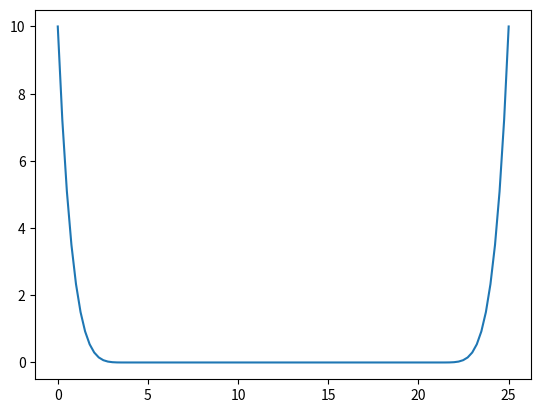
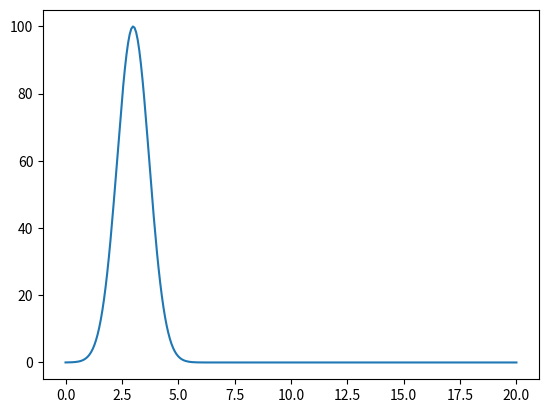
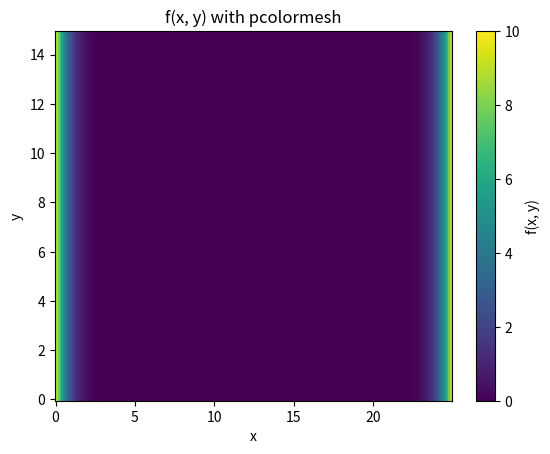
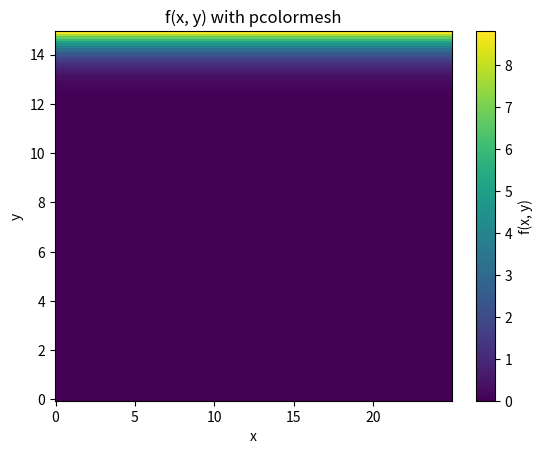
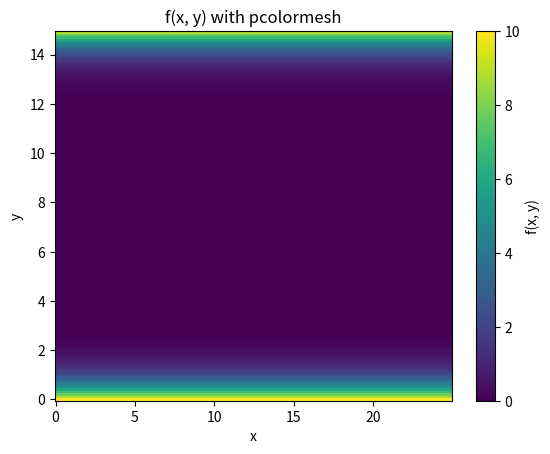
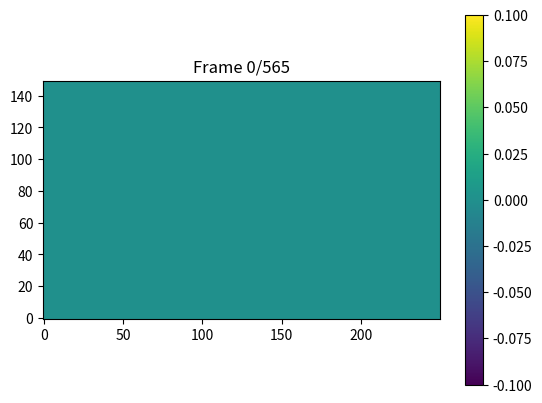
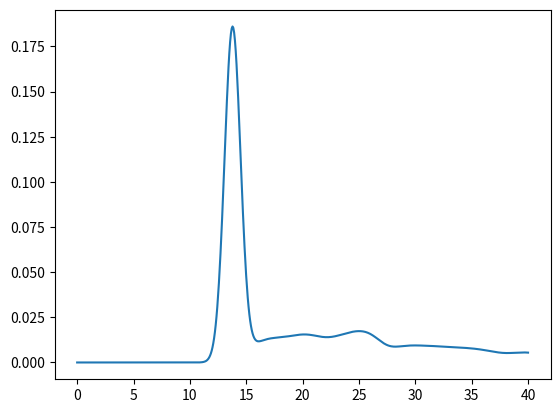

Here is the Python script that generated these plots, in order:
#to do:
#   -make sceme more efficient-> dont save every time step only the current
#   -place observers
#   -triangular obstacle PEC and impedance










import numpy as np
from matplotlib import pyplot as plt
import matplotlib.animation as animation

#parameters
c=1 #wave speed
Z=0 #impedance

#geometry
a=25 #width
b=15 #height
d=4  #thickness of PML

#source position
xs=6
ys=2

#observer points
coordinates=[(5,10),(10,2)]



# constructing function for k1 (x) or k2(y)
X=np.linspace(0,a,100)
Y=10*(((X-(a-d))/d)**5 *np.heaviside(X-(a-d),1)-((X-d)/d)**5*np.heaviside(-X+d,1))
plt.plot(X,Y)
plt.show()


#source in function of time:
Ps=lambda t:100*np.exp(-(t-3)**2)
plt.plot(np.linspace(0,20,282),Ps(np.linspace(0,20,282)))
plt.show()

#spatial steps
dx=0.1
dy=0.1

#time step based on CN and stabilaty
dt=np.sqrt(2)*0.05 
T=40 #time of simulation

#cournat number
CN=c*dt/np.sqrt(dx**2+dy**2)
print(CN)

#size of array
K=int(T/dt)
N=int(a/dx)
M=int(b/dy)






#constructing mesh
ny, nx = M,N
x = np.arange(0, nx) * dx
y = np.arange(0, ny) * dy
X, Y = np.meshgrid(x, y)

#kappa for x-direction
F1=10*(((X-(a-d))/d)**5 *np.heaviside(X-(a-d),1)-((X-d)/d)**5*np.heaviside(-X+d,1))

#plotting
plt.pcolormesh(X, Y, F1, shading='auto', cmap='viridis')
plt.colorbar(label='f(x, y)')
plt.xlabel('x')
plt.ylabel('y')
plt.title('f(x, y) with pcolormesh')
plt.show()

#kappa for y-direction with floor
F2=10*(((Y-(b-d))/d)**5 *np.heaviside(Y-(b-d),1))
#plotting
plt.pcolormesh(X, Y, F2, shading='auto', cmap='viridis')
plt.colorbar(label='f(x, y)')
plt.xlabel('x')
plt.ylabel('y')
plt.title('f(x, y) with pcolormesh')
plt.show()

#kappa for y-direction without floor
F3=10*(((Y-(b-d))/d)**5 *np.heaviside(Y-(b-d),1)-((Y-d)/d)**5*np.heaviside(-Y+d,1))

#plotting
plt.pcolormesh(X, Y, F3, shading='auto', cmap='viridis')
plt.colorbar(label='f(x, y)')
plt.xlabel('x')
plt.ylabel('y')
plt.title('f(x, y) with pcolormesh')
plt.show()











#initialise
px=np.zeros((K,M,N))
py=np.zeros((K,M,N))
ox=np.zeros((K,M,N+1))
oy=np.zeros((K,M+1,N))
print(K)

#simulation in emty universe
def empty(px,py,ox,oy,F1,F3,K,xs,ys,co):
    #fix dimensions/construct the final kappa's (sligth alteration to dimension so they would fit in the equations)
    k1_o=F1[:,:-1]
    k1_p=F1
    k2_o=F3[1:,:]
    k2_p=F3

    #source index
    xi=int(ys/a*N)
    yi=int(xs/b*M)

    #observation
    observations=[]
    for i in range(len(co)):
        observations.append([])


    #solving sceme
    for i in range(K-1):

        #construct total p
        p=px[i]+py[i]
        #two equations for o
        ox[i+1,:,1:-1]=((1-k1_o*dt/2)/(1+k1_o*dt/2))*ox[i,:,1:-1]-dt/(dx*(1+k1_o*dt/2))*(p[:,1:]-p[:,:-1])
        oy[i+1,1:-1,:]=((1-k2_o*dt/2)/(1+k2_o*dt/2))*oy[i,1:-1,:]-dt/(dy*(1+k2_o*dt/2))*(p[1:,:]-p[:-1,:])

        
        

        #two equations for p
        px[i+1]=((1-k1_p*dt/2)/(1+k1_p*dt/2))*px[i]-(c**2/(1+k1_p*dt/2))*(dt/dx)*(ox[i+1,:,1:]-ox[i+1,:,:-1])
        py[i+1]=((1-k2_p*dt/2)/(1+k2_p*dt/2))*py[i]-(c**2/(1+k2_p*dt/2))*(dt/dy)*(oy[i+1,1:,:]-oy[i+1,:-1,:])

        

        # adding source
        px[i+1,xi,yi]+=Ps(i*dt)/2
        py[i+1,xi,yi]+=Ps(i*dt)/2
        #observing:
        for ind,j in enumerate(co):
            observations[ind].append(px[i+1,int(j[1]/b*M),int(j[0]/a*N)]+py[i+1,int(j[1]/b*M),int(j[0]/a*N)])
    return px+py,ox,oy

#simulation with floor and wall
def wall(px,py,ox,oy,F1,F2,K,xs,ys,co):
    #fix dimensions/construct the final kappa's (sligth alteration to dimension so they would fit in the equations)
    k1_o=F1[:,:-1]
    k1_p=F1
    k2_o=F2[1:,:]
    k2_p=F2
    
    #source index
    xi=int(ys/a*N)
    yi=int(xs/b*M)
    
    #observation
    observations=[]
    for i in range(len(co)):
        observations.append([])



    #solving sceme
    for i in range(K-1):

        wall_left=int(8/25*(N+1))
        ceiling=int(7/b*(M+1))




        #construct total p
        p=px[i]+py[i]
        #two equations for o
        ox[i+1,:,1:-1]=((1-k1_o*dt/2)/(1+k1_o*dt/2))*ox[i,:,1:-1]-dt/(dx*(1+k1_o*dt/2))*(p[:,1:]-p[:,:-1])
        oy[i+1,1:-1,:]=((1-k2_o*dt/2)/(1+k2_o*dt/2))*oy[i,1:-1,:]-dt/(dy*(1+k2_o*dt/2))*(p[1:,:]-p[:-1,:])

        #aplying boundry conditions
        ox[i+1,:ceiling,wall_left]=0
        

        #two equations for p
        px[i+1]=((1-k1_p*dt/2)/(1+k1_p*dt/2))*px[i]-(c**2/(1+k1_p*dt/2))*(dt/dx)*(ox[i+1,:,1:]-ox[i+1,:,:-1])
        py[i+1]=((1-k2_p*dt/2)/(1+k2_p*dt/2))*py[i]-(c**2/(1+k2_p*dt/2))*(dt/dy)*(oy[i+1,1:,:]-oy[i+1,:-1,:])

        

        # adding source
        px[i+1,xi,yi]+=Ps(i*dt)/2
        py[i+1,xi,yi]+=Ps(i*dt)/2

        #observing:
        for ind,j in enumerate(co):
            observations[ind].append(px[i+1,int(j[1]/b*M),int(j[0]/a*N)]+py[i+1,int(j[1]/b*M),int(j[0]/a*N)])
    return px+py,ox,oy,observations

#simulation with floor and rectangle
def rectangle(px,py,ox,oy,F1,F2,K,Z,xs,ys,co):
    #fix dimensions/construct the final kappa's (sligth alteration to dimension so they would fit in the equations)
    k1_o=F1[:,:-1]
    k1_p=F1
    k2_o=F2[1:,:]
    k2_p=F2

    #source index
    xi=int(ys/a*N)
    yi=int(xs/b*M)


    #observation
    observations=[]
    for i in range(len(co)):
        observations.append([])

    
    #determie obstacle indexes
    wall_left=int(8/25*(N+1))
    wall_right=int(12/25*(N+1))
    ceiling=int(7/b*(M+1))

    #solving sceme
    for i in range(K-1):
        #construct total p
        p=px[i]+py[i]
        #two equations for o
        ox[i+1,:,1:-1]=((1-k1_o*dt/2)/(1+k1_o*dt/2))*ox[i,:,1:-1]-dt/(dx*(1+k1_o*dt/2))*(p[:,1:]-p[:,:-1])
        oy[i+1,1:-1,:]=((1-k2_o*dt/2)/(1+k2_o*dt/2))*oy[i,1:-1,:]-dt/(dy*(1+k2_o*dt/2))*(p[1:,:]-p[:-1,:])

        #aplying boundry conditions
        ox[i+1,:ceiling,wall_left]=((1-dt*Z/dx)*ox[i,:ceiling,wall_left]+2*dt/dx*p[:ceiling,wall_left-1])/(1+Z*dt/dx)
        ox[i+1,:ceiling,wall_right]=((1-dt*Z/dx)*ox[i,:ceiling,wall_right]-2*dt/dx*p[:ceiling,wall_right])/(1+Z*dt/dx)
        oy[i+1,ceiling,wall_left:wall_right]=((1-dt*Z/dx)*oy[i,ceiling,wall_left:wall_right]-2*dt/dx*p[ceiling,wall_left:wall_right])/(1+Z*dt/dx)

        #two equations for p
        px[i+1]=((1-k1_p*dt/2)/(1+k1_p*dt/2))*px[i]-(c**2/(1+k1_p*dt/2))*(dt/dx)*(ox[i+1,:,1:]-ox[i+1,:,:-1])
        py[i+1]=((1-k2_p*dt/2)/(1+k2_p*dt/2))*py[i]-(c**2/(1+k2_p*dt/2))*(dt/dy)*(oy[i+1,1:,:]-oy[i+1,:-1,:])

        #removing inside obstacle ->not sure if neccecary
        px[i+1,:ceiling,wall_left:wall_right]=0
        py[i+1,:ceiling,wall_left:wall_right]=0

        # adding source
        px[i+1,xi,yi]+=Ps(i*dt)/2
        py[i+1,xi,yi]+=Ps(i*dt)/2

        #observing:
        for ind,j in enumerate(co):
            observations[ind].append(px[i+1,int(j[1]/b*M),int(j[0]/a*N)]+py[i+1,int(j[1]/b*M),int(j[0]/a*N)])
    return px+py,ox,oy
        





p,ox,oy,obs=wall(px,py,ox,oy,F1,F3,K,xs,ys,coordinates)



#animate function
def animate_heatmap(frames, interval=100, cmap='viridis', save_path=None, fps=10):
    """
    Animate a sequence of 2D numpy arrays (frames) as a heatmap.
    
    Parameters
    ----------
    frames : np.ndarray
        3D array of shape (num_frames, height, width)
    interval : int, optional
        Time between frames in milliseconds (default 100)
    cmap : str, optional
        Colormap for the heatmap (default 'viridis')
    save_path : str, optional
        If provided, saves animation to this path (e.g., 'animation.gif')
    fps : int, optional
        Frames per second for saved animation (default 10)
    """
    # Sanity check
    if frames.ndim != 3:
        raise ValueError("Input 'frames' must be a 3D NumPy array (num_frames, height, width).")
    
    num_frames, height, width = frames.shape

    # Create figure
    fig, ax = plt.subplots()
    heatmap = ax.imshow(frames[0], cmap=cmap, interpolation='nearest',origin='lower')   #,vmin=frames.min(), vmax=frames.max()/4)
    plt.colorbar(heatmap, ax=ax)

    # Update function
    def update(frame_idx):
        heatmap.set_data(frames[frame_idx])
        ax.set_title(f"Frame {frame_idx}/{num_frames}")
        return [heatmap]

    # Create animation
    ani = animation.FuncAnimation(fig, update, frames=num_frames,
                                  interval=interval, blit=True)

    # Save if requested
    if save_path:
        if save_path.endswith('.gif'):
            ani.save(save_path, writer='pillow', fps=fps)
        elif save_path.endswith('.mp4'):
            ani.save(save_path, writer='ffmpeg', fps=fps)
        else:
            raise ValueError("save_path must end with '.gif' or '.mp4'")
    else:
        plt.show()

    return ani

animate_heatmap(p)

t=np.linspace(0,T,int(T/dt)-1)

plt.plot(t,obs[1])
plt.show()
